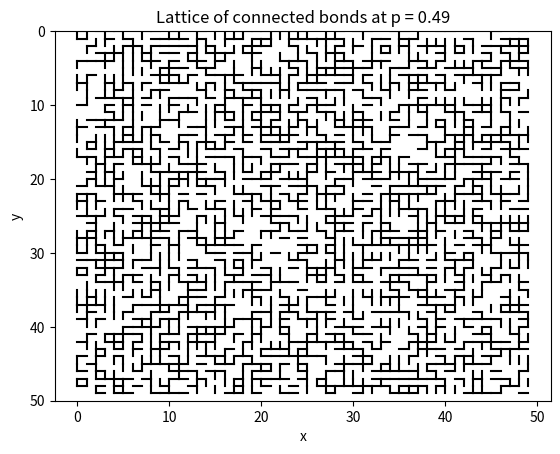
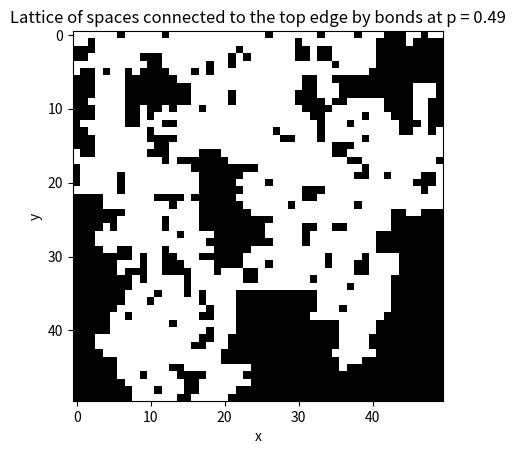

Recreate these plots in Python, in order.
import numpy as np
import random
import matplotlib.pyplot as plt

P = 0.49
N = 50


def update_lattice(x_, y_):
    if x_ < 0 or x_ >= N:
        return None
    if y_ < 0 or y_ >= N:
        return None
    if lattice[y_][x_]:
        return None
    if [x_, y_] not in bond_flattened:
        return None

    lattice[y_][x_] = 1

    for bond in bonds:
        if bond and len(bond) > 1 and [x_, y_] in bond:
            del bond[(bond.index([x_, y_]))]
            update_lattice(bond[0][0], bond[0][1])


bonds = []
for y in range(N):
    for x in range(N):
        if y < N - 1:
            bonds.append([[x, y], [x, y + 1]])
        if x < N - 1:
            bonds.append([[x, y], [x + 1, y]])

for i in range(len(bonds)):
    if random.random() < (1 - P):
        bonds[i] = False
# print(bonds)

bond_flattened = []
for bond in bonds:
    if bond:
        bond_flattened.extend(bond)
# print(bond_flattened)

plt.figure()
for i in range(len(bonds)):
    if bonds[i]:
        bond_x = []
        bond_y = []
        for j in range(len(bonds[i])):
            bond_x.append(bonds[i][j][0])
            bond_y.append(bonds[i][j][1])
        plt.plot(bond_x, bond_y, 'black')
plt.ylim([N, 0])
plt.xlabel("x")
plt.ylabel("y")
plt.title(f"Lattice of connected bonds at p = {round(P, 2)}")

lattice = np.zeros((N, N))

for x in range(N):
    update_lattice(x, 0)

plt.figure()
plt.imshow(lattice, cmap='gray')
plt.xlabel("x")
plt.ylabel("y")
plt.title(
    f"Lattice of spaces connected to the top edge by bonds at p = {round(P, 2)}")

plt.show()
